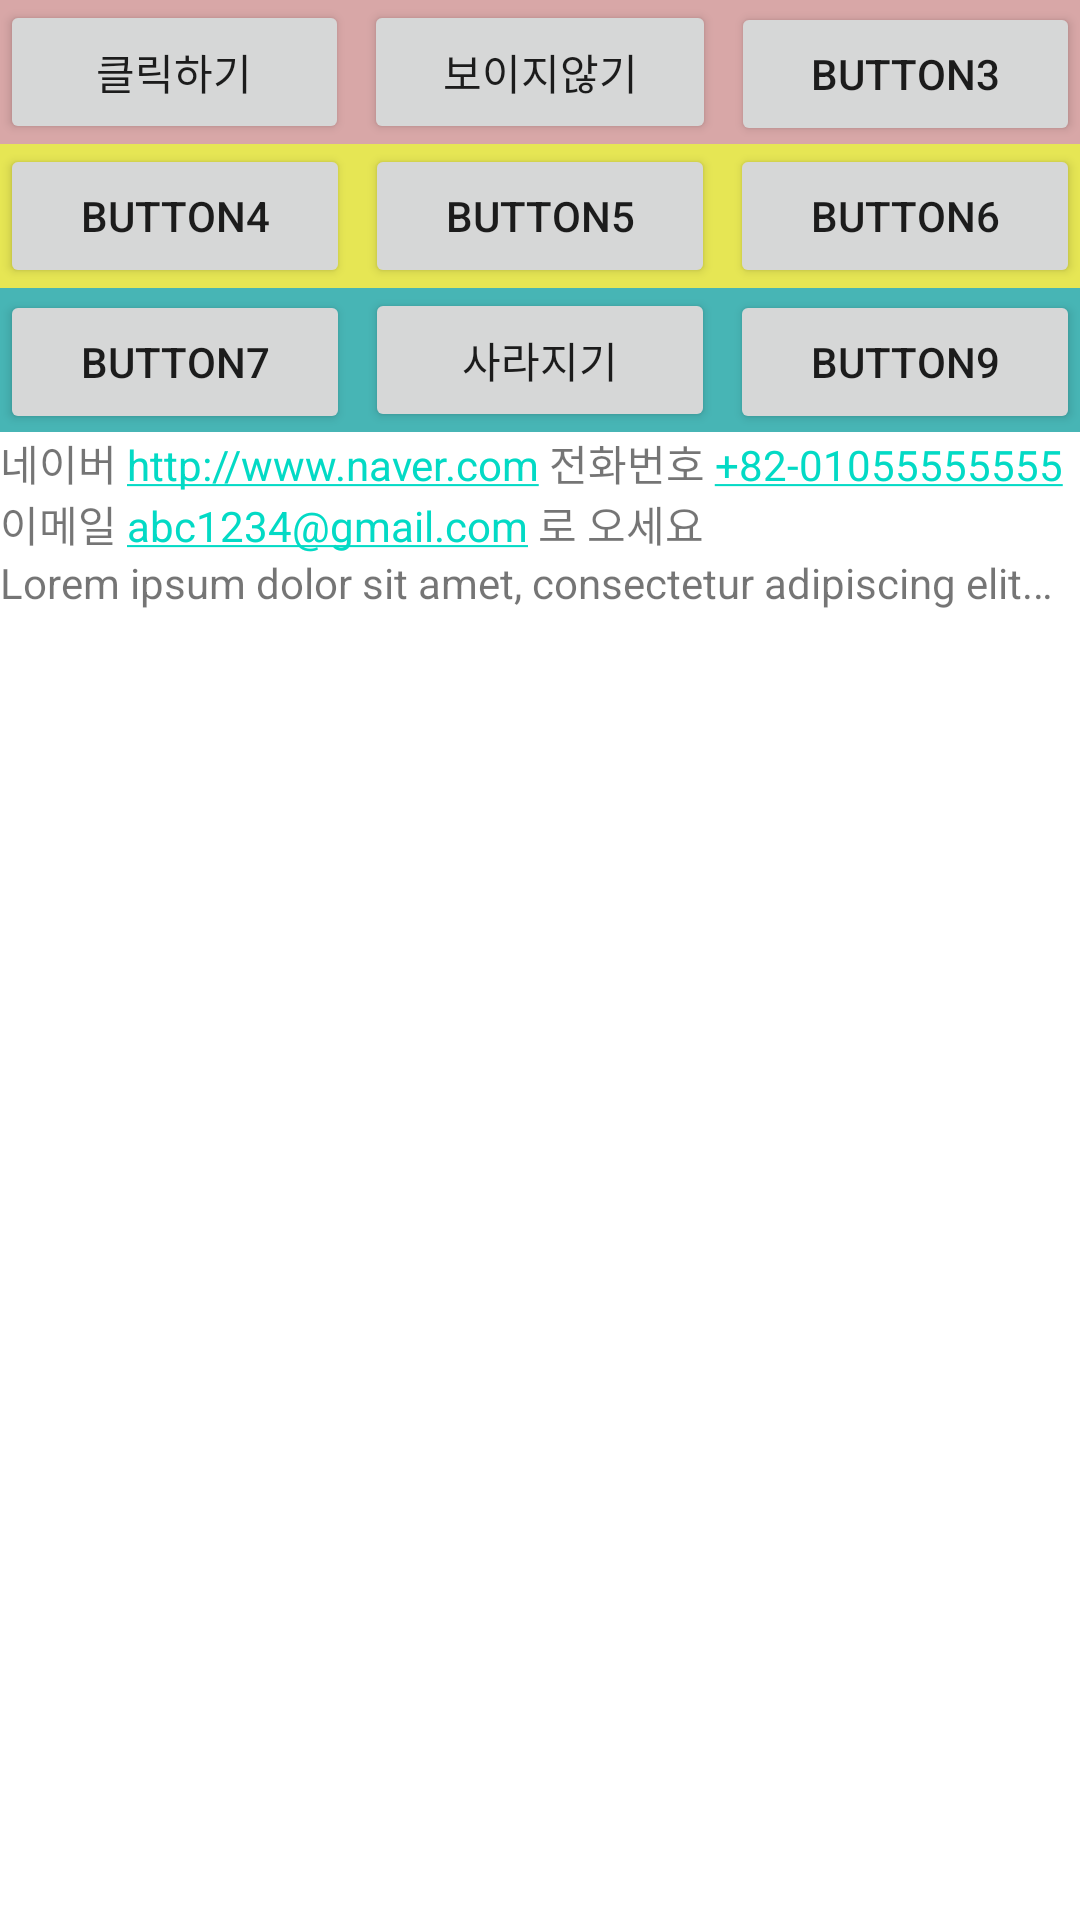

Write the Android layout XML for this screen, with the resource values it uses.
<!-- AndroidManifest.xml: application theme Theme.AndroidFirst -->
<!-- res/layout/activity_sub13.xml -->
<?xml version="1.0" encoding="utf-8"?>
<LinearLayout xmlns:android="http://schemas.android.com/apk/res/android"
    android:layout_width="match_parent"
    android:layout_height="match_parent"
    android:orientation="vertical">

    <LinearLayout
        android:layout_width="match_parent"
        android:layout_height="wrap_content"
        android:background="#D8A7A7"
        android:orientation="horizontal">

        <Button
            android:id="@+id/btnClick"
            android:layout_width="wrap_content"
            android:layout_height="wrap_content"
            android:layout_weight="1"
            android:text="@string/app_btn1" />

        <Button
            android:id="@+id/btnTarget"
            android:layout_width="wrap_content"
            android:layout_height="wrap_content"
            android:layout_marginLeft="5dp"
            android:layout_marginRight="5dp"
            android:layout_weight="1"
            android:text="@string/app_btn2" />

        <Button
            android:id="@+id/btn3"
            android:layout_width="wrap_content"
            android:layout_height="wrap_content"
            android:layout_weight="1"
            android:text="Button3" />
    </LinearLayout>

    <LinearLayout
        android:layout_width="match_parent"
        android:layout_height="wrap_content"
        android:background="#E6E654"
        android:orientation="horizontal">

        <Button
            android:id="@+id/btn4"
            android:layout_width="wrap_content"
            android:layout_height="wrap_content"
            android:layout_weight="1"
            android:text="Button4" />

        <Button
            android:id="@+id/btn5"
            android:layout_width="wrap_content"
            android:layout_height="wrap_content"
            android:layout_marginLeft="5dp"
            android:layout_marginRight="5dp"
            android:layout_weight="1"
            android:text="Button5" />

        <Button
            android:id="@+id/btn6"
            android:layout_width="wrap_content"
            android:layout_height="wrap_content"
            android:layout_weight="1"
            android:text="Button6" />
    </LinearLayout>

    <LinearLayout
        android:layout_width="match_parent"
        android:layout_height="wrap_content"
        android:background="#47B5B5"
        android:orientation="horizontal">

        <Button
            android:id="@+id/btn7"
            android:layout_width="wrap_content"
            android:layout_height="wrap_content"
            android:layout_weight="1"
            android:text="Button7" />

        <Button
            android:id="@+id/btnGone"
            android:layout_width="wrap_content"
            android:layout_height="wrap_content"
            android:layout_marginLeft="5dp"
            android:layout_weight="1"
            android:text="@string/app_btn3" />

        <Button
            android:id="@+id/btn9"
            android:layout_width="wrap_content"
            android:layout_height="wrap_content"
            android:layout_marginLeft="5dp"
            android:layout_weight="1"
            android:text="Button9" />
    </LinearLayout>

    <TextView
        android:layout_width="match_parent"
        android:layout_height="wrap_content"
        android:autoLink="email|phone|web"
        android:text="네이버 http://www.naver.com 전화번호 +82-01055555555
        이메일 abc1234@gmail.com 로 오세요" />

    <TextView
        android:layout_width="match_parent"
        android:layout_height="wrap_content"
        android:autoLink="email|phone|web"
        android:text="@string/app_ellips"
        android:singleLine="true"
        android:ellipsize="marquee"/>

</LinearLayout>
<!-- resources referenced by this layout -->
<resources>
  <string name="app_btn1">클릭하기</string>
  <string name="app_btn2">보이지않기</string>
  <string name="app_btn3">사라지기</string>
  <string name="app_ellips">Lorem ipsum dolor sit amet, consectetur adipiscing elit. Nullam at efficitur metus, non dapibus elit. Maecenas in porta tellus, a.Lorem ipsum dolor sit amet, consectetur adipiscing elit. Nullam at efficitur metus, non dapibus elit. Maecenas in porta tellus, a.</string>
  <style name="Theme.AndroidFirst" parent="Theme.MaterialComponents.DayNight.DarkActionBar">
          
          <item name="colorPrimary">@color/purple_500</item>
          <item name="colorPrimaryVariant">@color/purple_700</item>
          <item name="colorOnPrimary">@color/white</item>
          
          <item name="colorSecondary">@color/teal_200</item>
          <item name="colorSecondaryVariant">@color/teal_700</item>
          <item name="colorOnSecondary">@color/black</item>
          
          <item name="android:statusBarColor">?attr/colorPrimaryVariant</item>
          
      </style>
  <!-- not gathered from this repository: default colours our renderer supplied (Android Studio template values) -->
  <color name="purple_500">#FF6200EE</color>
  <color name="purple_700">#FF3700B3</color>
  <color name="teal_200">#FF03DAC5</color>
  <color name="teal_700">#FF018786</color>
  <color name="black">#FF000000</color>
  <color name="white">#FFFFFFFF</color>
</resources>
